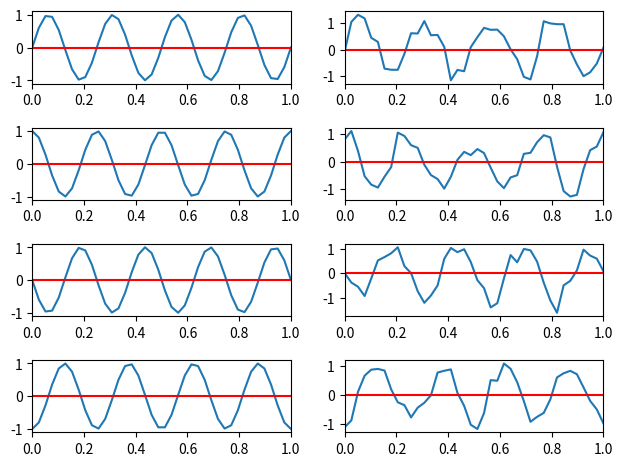

Recreate this plot in Python.
import numpy as np
import matplotlib.pyplot as plt

f = 4
fs = 10*f
A = 1
n_phases = 4
phases = np.linspace(0, 2*np.pi, 4, endpoint=False)
# print(phases)
time_axes = np.linspace(0, 1, fs)
s = [0]*n_phases
for i in range(len(phases)):
    s[i] = A*np.sin(2*np.pi*f*time_axes+phases[i])

SNR = [0.1, 1, 10, 100]

fig, ax = plt.subplots(nrows=4, ncols=2)
plt.tight_layout()
for i in range(len(phases)):
    z_noise = np.random.normal(size=len(time_axes))
    y_param = np.sqrt(np.linalg.norm(s[i]) / (np.linalg.norm(z_noise) * SNR[2]))
    ax[i][0].set_xlim(0, 1)
    ax[i][0].plot(time_axes, s[i])
    ax[i][0].hlines(0, time_axes[0], time_axes[-1], colors='r')
    ax[i][1].set_xlim(0, 1)
    ax[i][1].plot(time_axes, s[i] + y_param*z_noise)
    ax[i][1].hlines(0, time_axes[0], time_axes[-1], colors='r')

plt.savefig('ex2.pdf')
plt.show()

